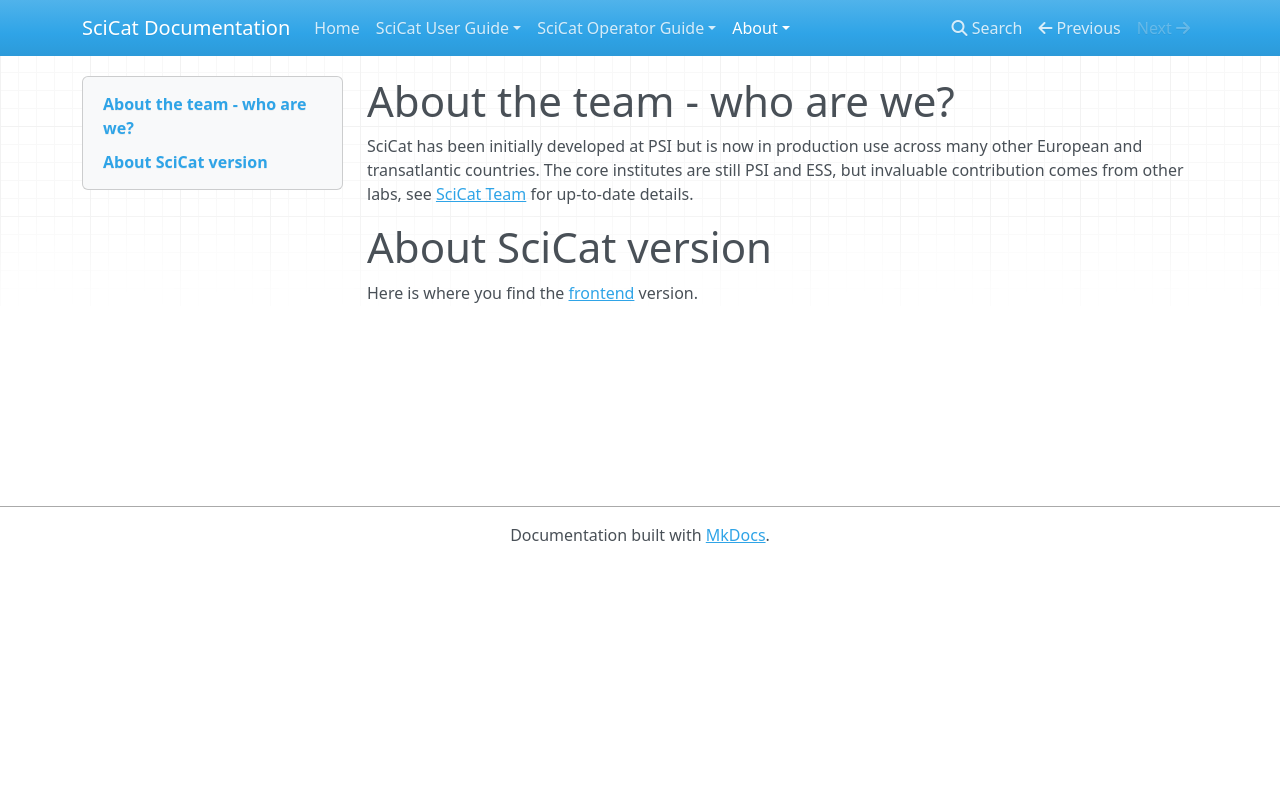

repository: rkweehinzmann/user-documentation · page: main/about/index.html · generator: mkdocs

# About the team - who are we?
SciCat has been initially developed at PSI but is now in production use across many other European and transatlantic countries. The core institutes are still PSI and ESS, but invaluable contribution comes from other labs, see [SciCat Team](https://www.scicatproject.org/#team) for up-to-date details.

# About SciCat version
Here is where you find the [frontend](operatorHowTos.md) version.
